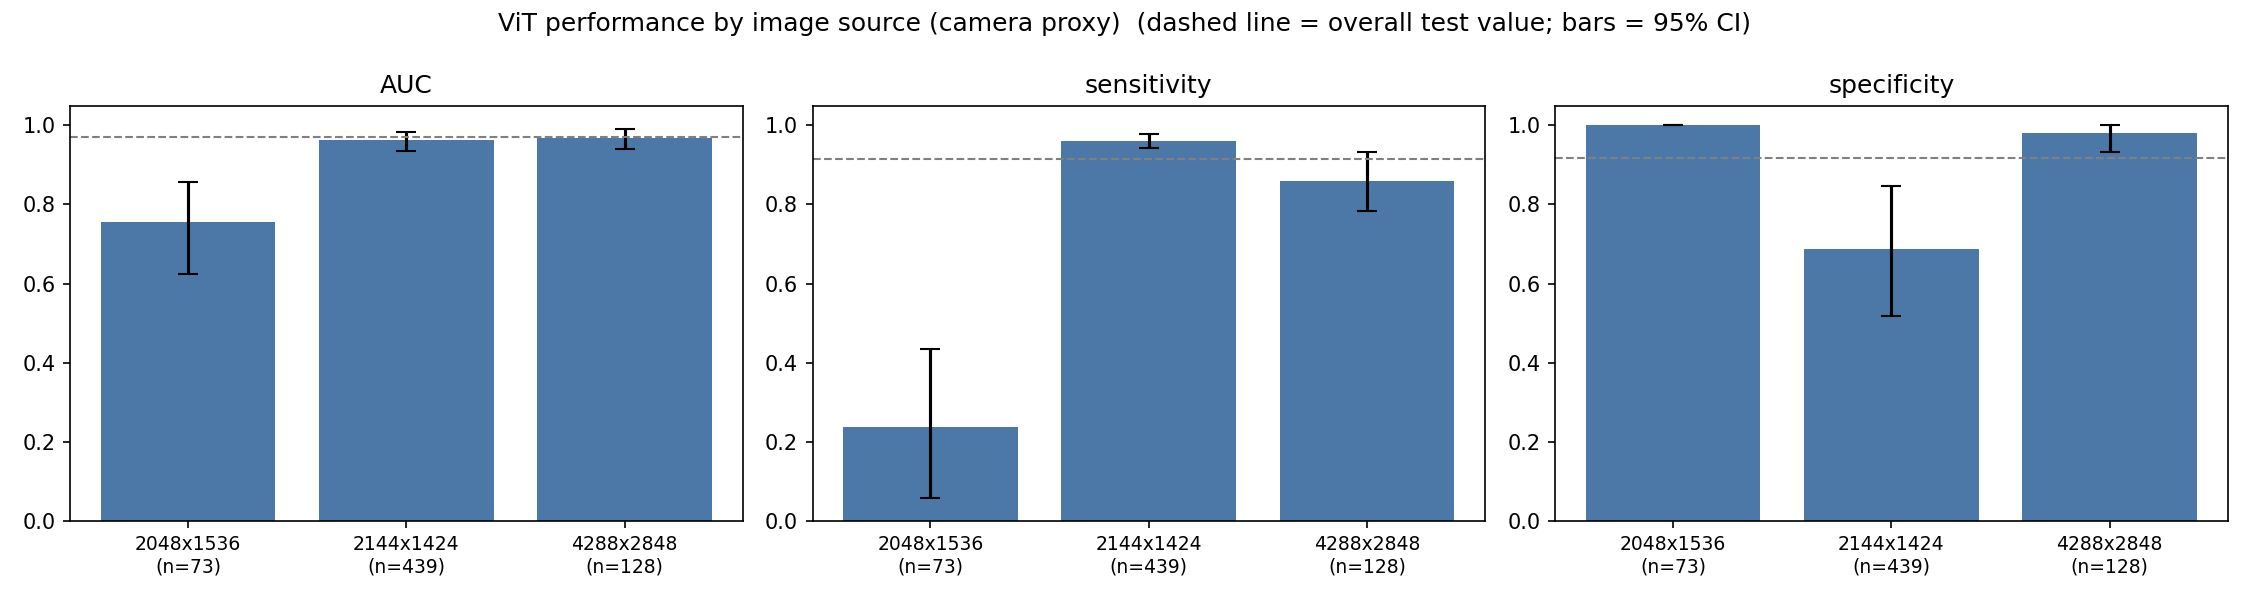

Values plotted in this chart, from the file beside it:
group, n, n_abnormal, n_healthy, AUC, AUC_lo, AUC_hi, sensitivity, sens_lo, sens_hi, specificity, spec_lo, spec_hi
2048x1536, 73, 21, 52, 0.755, 0.625, 0.857, 0.238, 0.059, 0.435, 1.0, 1.0, 1.0
2144x1424, 439, 407, 32, 0.962, 0.936, 0.983, 0.961, 0.941, 0.978, 0.688, 0.517, 0.846
4288x2848, 128, 78, 50, 0.969, 0.939, 0.991, 0.859, 0.783, 0.932, 0.98, 0.933, 1.0
